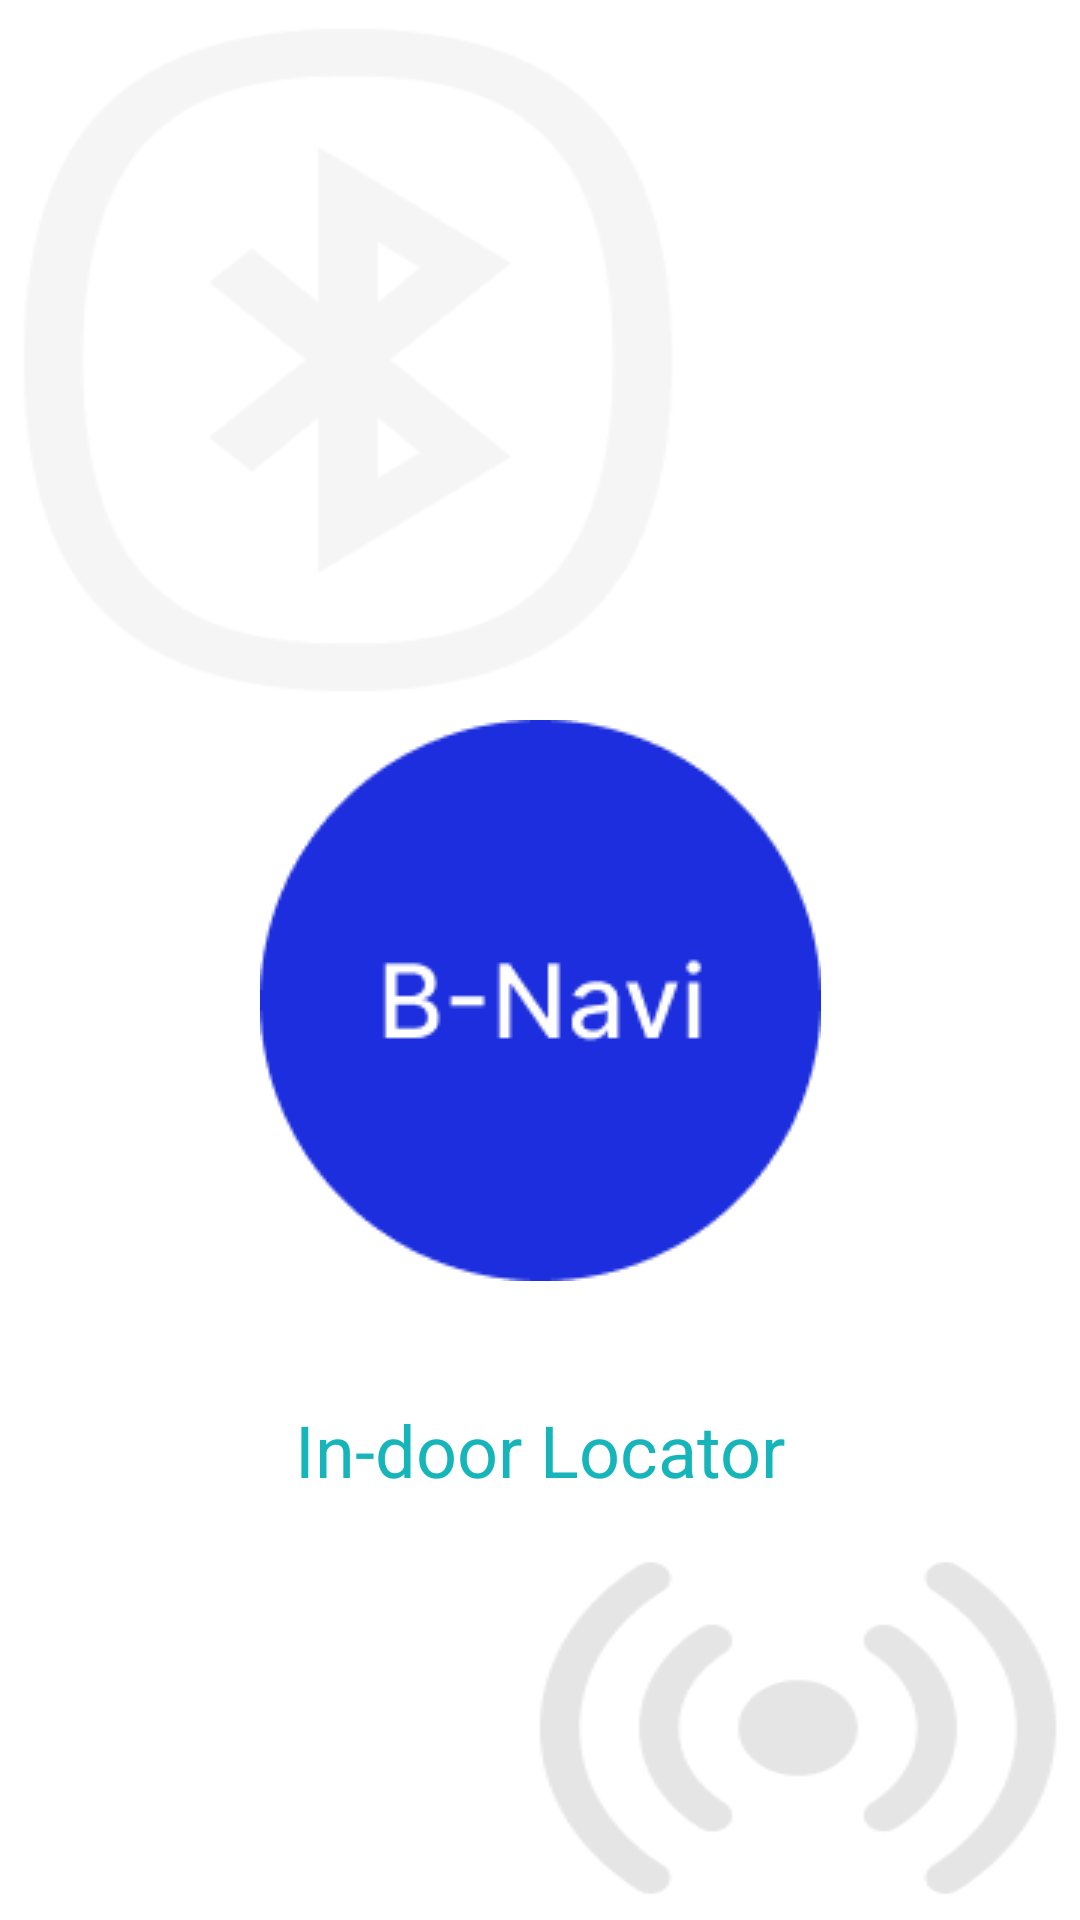

Write the Android layout XML for this screen, with the resource values it uses.
<!-- AndroidManifest.xml: application theme Theme.BeaconTester -->
<!-- res/layout/activity_splash_screen.xml -->
<?xml version="1.0" encoding="utf-8"?>
<androidx.constraintlayout.widget.ConstraintLayout xmlns:android="http://schemas.android.com/apk/res/android"
    xmlns:app="http://schemas.android.com/apk/res-auto"
    xmlns:tools="http://schemas.android.com/tools"
    android:layout_width="match_parent"
    android:layout_height="match_parent"
    tools:context=".ui.activity.SplashScreenActivity">

    <ImageView
        android:id="@+id/imageView3"
        android:layout_width="0dp"
        android:layout_height="0dp"
        app:layout_constraintBottom_toBottomOf="parent"
        app:layout_constraintEnd_toEndOf="parent"
        app:layout_constraintStart_toStartOf="parent"
        app:layout_constraintTop_toTopOf="parent"
        app:srcCompat="@drawable/background"
        android:scaleType="fitXY"/>

    <ImageView
        android:id="@+id/splashScreenLogo"
        android:layout_width="wrap_content"
        android:layout_height="wrap_content"
        android:layout_marginTop="240dp"
        app:layout_constraintEnd_toEndOf="parent"
        app:layout_constraintStart_toStartOf="parent"
        app:layout_constraintTop_toTopOf="parent"
        app:srcCompat="@drawable/icon_bnavi" />

    <TextView
        android:id="@+id/splashScreenContext"
        android:layout_width="wrap_content"
        android:layout_height="wrap_content"
        android:layout_marginTop="40dp"
        android:text="In-door Locator"
        android:textColor="@color/teal_700"
        android:textSize="24sp"
        app:layout_constraintEnd_toEndOf="parent"
        app:layout_constraintStart_toStartOf="parent"
        app:layout_constraintTop_toBottomOf="@+id/splashScreenLogo" />

</androidx.constraintlayout.widget.ConstraintLayout>
<!-- resources referenced by this layout -->
<resources>
  <color name="teal_700">#16B5BA</color>
  <!-- drawable background: png bitmap (drawable-v24, 11665 bytes) -->
  <!-- drawable icon_bnavi: png bitmap (drawable, 4627 bytes) -->
  <style name="Theme.BeaconTester" parent="Theme.MaterialComponents.DayNight.NoActionBar">
          
          <item name="colorPrimary">@color/purple_500</item>
          <item name="colorPrimaryVariant">@color/purple_700</item>
          <item name="colorOnPrimary">@color/white</item>
          
          <item name="colorSecondary">@color/teal_200</item>
          <item name="colorSecondaryVariant">@color/teal_700</item>
          <item name="colorOnSecondary">@color/black</item>
          
          <item name="android:statusBarColor" tools:targetApi="l">?attr/colorPrimaryVariant</item>
          
      </style>
  <color name="purple_500">#1C2EDE</color>
  <color name="purple_700">#1220A6</color>
  <color name="white">#FFFFFFFF</color>
  <color name="teal_200">#18D7DD</color>
  <color name="black">#FF000000</color>
</resources>
